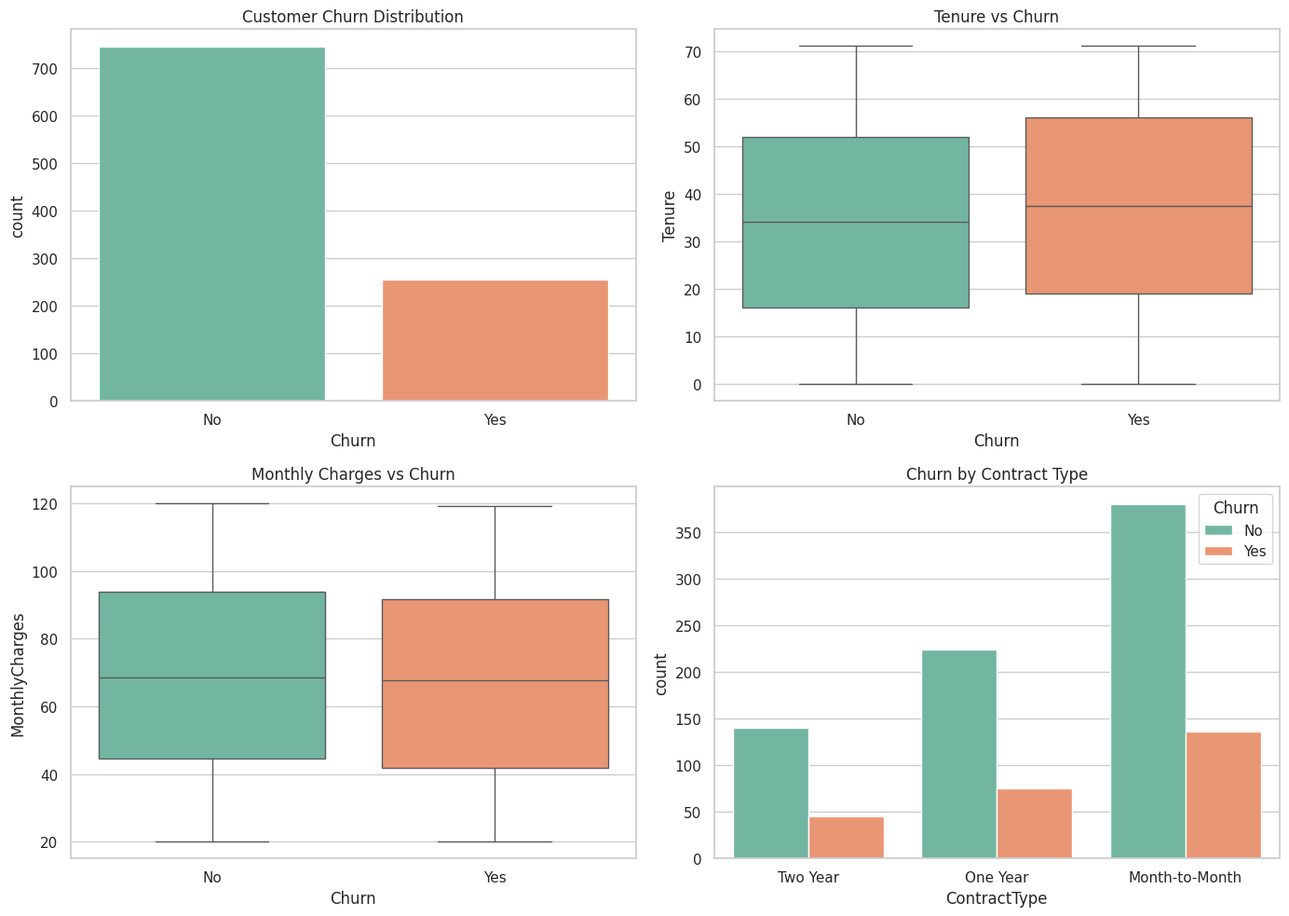

Source code (Python):
import numpy as np
import pandas as pd
import matplotlib.pyplot as plt
import seaborn as sns

# ==========================================
# STEP 1: Generate Synthetic Dataset
# ==========================================
np.random.seed(42)
n_samples = 1000

data = {
    'CustomerID': range(1001, 1001 + n_samples),
    'Age': np.random.randint(18, 70, size=n_samples),
    'Tenure': np.random.randint(0, 72, size=n_samples),
    'MonthlyCharges': np.random.uniform(20.0, 120.0, size=n_samples),
    'TotalCharges': np.random.uniform(100.0, 8000.0, size=n_samples),
    'ContractType': np.random.choice(['Month-to-Month', 'One Year', 'Two Year'], size=n_samples, p=[0.5, 0.3, 0.2]),
    'Churn': np.random.choice(['Yes', 'No'], size=n_samples, p=[0.25, 0.75])
}

df = pd.DataFrame(data)

# Introduce some missing values randomly for practice
df.loc[np.random.choice(df.index, 30), 'MonthlyCharges'] = np.nan
df.loc[np.random.choice(df.index, 20), 'TotalCharges'] = np.nan

print("=== 1. DATASET CREATED (First 5 rows) ===")
print(df.head(), "\n")

# ==========================================
# STEP 2: Data Cleaning & Missing Values
# ==========================================
print("=== 2. MISSING VALUES BEFORE CLEANING ===")
print(df.isnull().sum(), "\n")

# Fill missing values with the median of each column
df['MonthlyCharges'] = df['MonthlyCharges'].fillna(df['MonthlyCharges'].median())
df['TotalCharges'] = df['TotalCharges'].fillna(df['TotalCharges'].median())

print("=== MISSING VALUES AFTER CLEANING ===")
print(df.isnull().sum(), "\n")

# ==========================================
# STEP 3: Summary Statistics
# ==========================================
print("=== 3. NUMERICAL SUMMARY STATISTICS ===")
print(df.describe(), "\n")

print("=== CATEGORICAL SUMMARY STATISTICS ===")
print(df.describe(include=['object']), "\n")

churn_counts = df['Churn'].value_counts(normalize=True) * 100
print(f"=== CHURN RATE PERCENTAGE ===\n{churn_counts}\n")

# ==========================================
# STEP 4: Visualizations
# ==========================================
sns.set_theme(style="whitegrid")
fig, axes = plt.subplots(2, 2, figsize=(14, 10))

# 1. Churn Distribution
sns.countplot(x='Churn', data=df, ax=axes[0, 0], palette='Set2')
axes[0, 0].set_title('Customer Churn Distribution')

# 2. Tenure vs Churn
sns.boxplot(x='Churn', y='Tenure', data=df, ax=axes[0, 1], palette='Set2')
axes[0, 1].set_title('Tenure vs Churn')

# 3. Monthly Charges vs Churn
sns.boxplot(x='Churn', y='MonthlyCharges', data=df, ax=axes[1, 0], palette='Set2')
axes[1, 0].set_title('Monthly Charges vs Churn')

# 4. Contract Type vs Churn
sns.countplot(x='ContractType', hue='Churn', data=df, ax=axes[1, 1], palette='Set2')
axes[1, 1].set_title('Churn by Contract Type')

plt.tight_layout()
plt.show()
